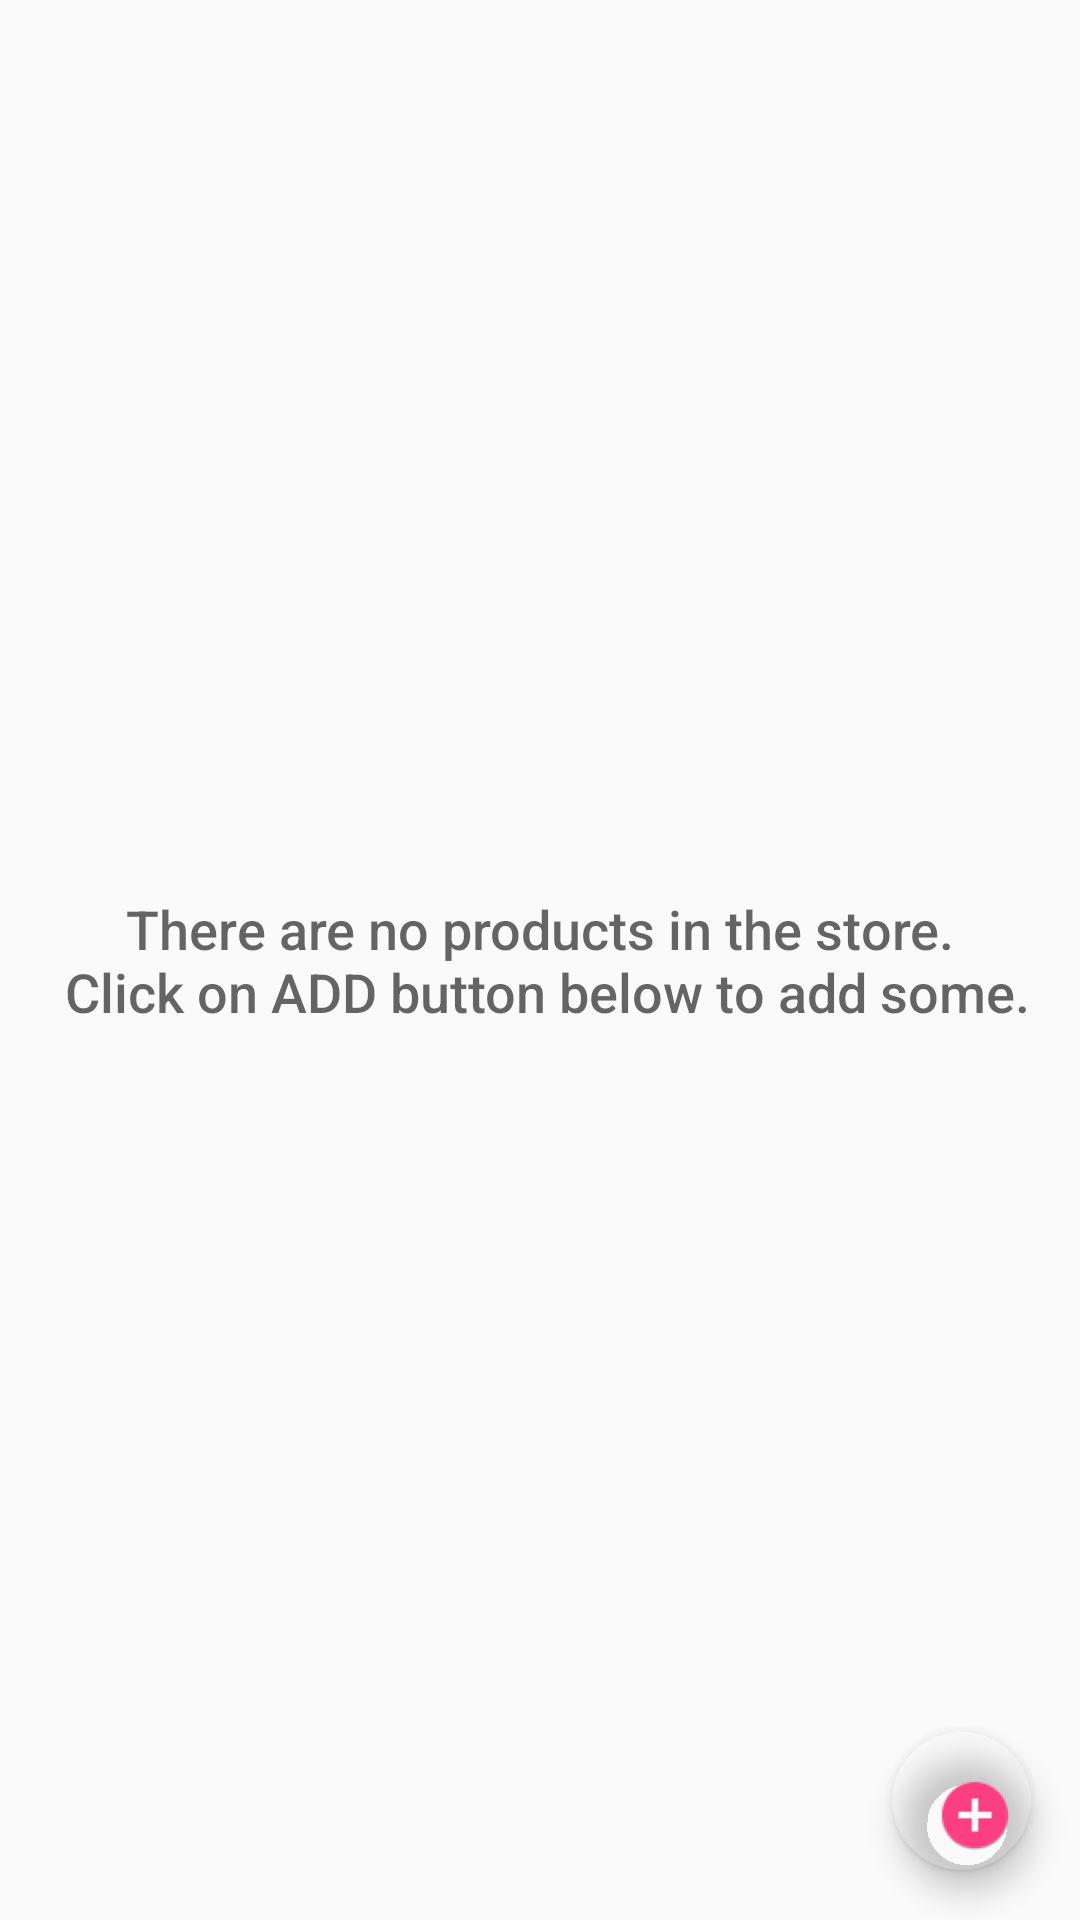

Android layout source for this screen:
<!-- AndroidManifest.xml: application theme AppTheme -->
<!-- res/layout/activity_catalog.xml -->
<?xml version="1.0" encoding="utf-8"?>
<RelativeLayout xmlns:android="http://schemas.android.com/apk/res/android"
    xmlns:app="http://schemas.android.com/apk/res-auto"
    xmlns:tools="http://schemas.android.com/tools"
    android:layout_width="match_parent"
    android:layout_height="match_parent"
    tools:context=".CatalogActivity">

    <ListView
        android:id="@+id/products_list"
        android:layout_width="match_parent"
        android:layout_height="match_parent" />

    <RelativeLayout
        android:id="@+id/empty_inventory"
        android:layout_width="wrap_content"
        android:layout_height="wrap_content"
        android:layout_centerInParent="true">

        <TextView
            android:id="@+id/empty_title_text"
            style="@style/EmptyInventoryText" />

    </RelativeLayout>

    <android.support.design.widget.FloatingActionButton
        android:id="@+id/fab"
        style="@style/fab"
        android:scaleType="center"
        app:backgroundTint="@android:color/transparent" />
</RelativeLayout>
<!-- resources referenced by this layout -->
<resources>
  <style name="EmptyInventoryText">
          <item name="android:layout_width">wrap_content</item>
          <item name="android:layout_height">wrap_content</item>
          <item name="android:layout_centerHorizontal">true</item>
          <item name="android:gravity">center</item>
          <item name="android:fontFamily">sans-serif-medium</item>
          <item name="android:textAppearance">?android:textAppearanceMedium</item>
          <item name="android:text">@string/empty_inventory</item>
      </style>
  <style name="fab">
          <item name="android:layout_width">47dp</item>
          <item name="android:layout_height">47dp</item>
          <item name="android:layout_alignParentBottom">true</item>
          <item name="android:layout_alignParentEnd">true</item>
          <item name="android:layout_margin">@dimen/padding_medium</item>
          <item name="android:src">@drawable/ic_plus_circle</item>
      </style>
  <style name="AppTheme" parent="Theme.AppCompat.Light.DarkActionBar">
          
          <item name="colorPrimary">@color/colorPrimary</item>
          <item name="colorPrimaryDark">@color/colorPrimaryDark</item>
          <item name="colorAccent">@color/colorAccent</item>
      </style>
  <string name="empty_inventory">There are no products in the store.\n Click on ADD button below to add some.</string>
  <dimen name="padding_medium">16dp</dimen>
  <!-- drawable ic_plus_circle: png bitmap (drawable-hdpi, 3051 bytes) -->
  <color name="colorPrimary">#f6cd54</color>
  <color name="colorPrimaryDark">#f6c039</color>
  <color name="colorAccent">#FF4081</color>
</resources>
